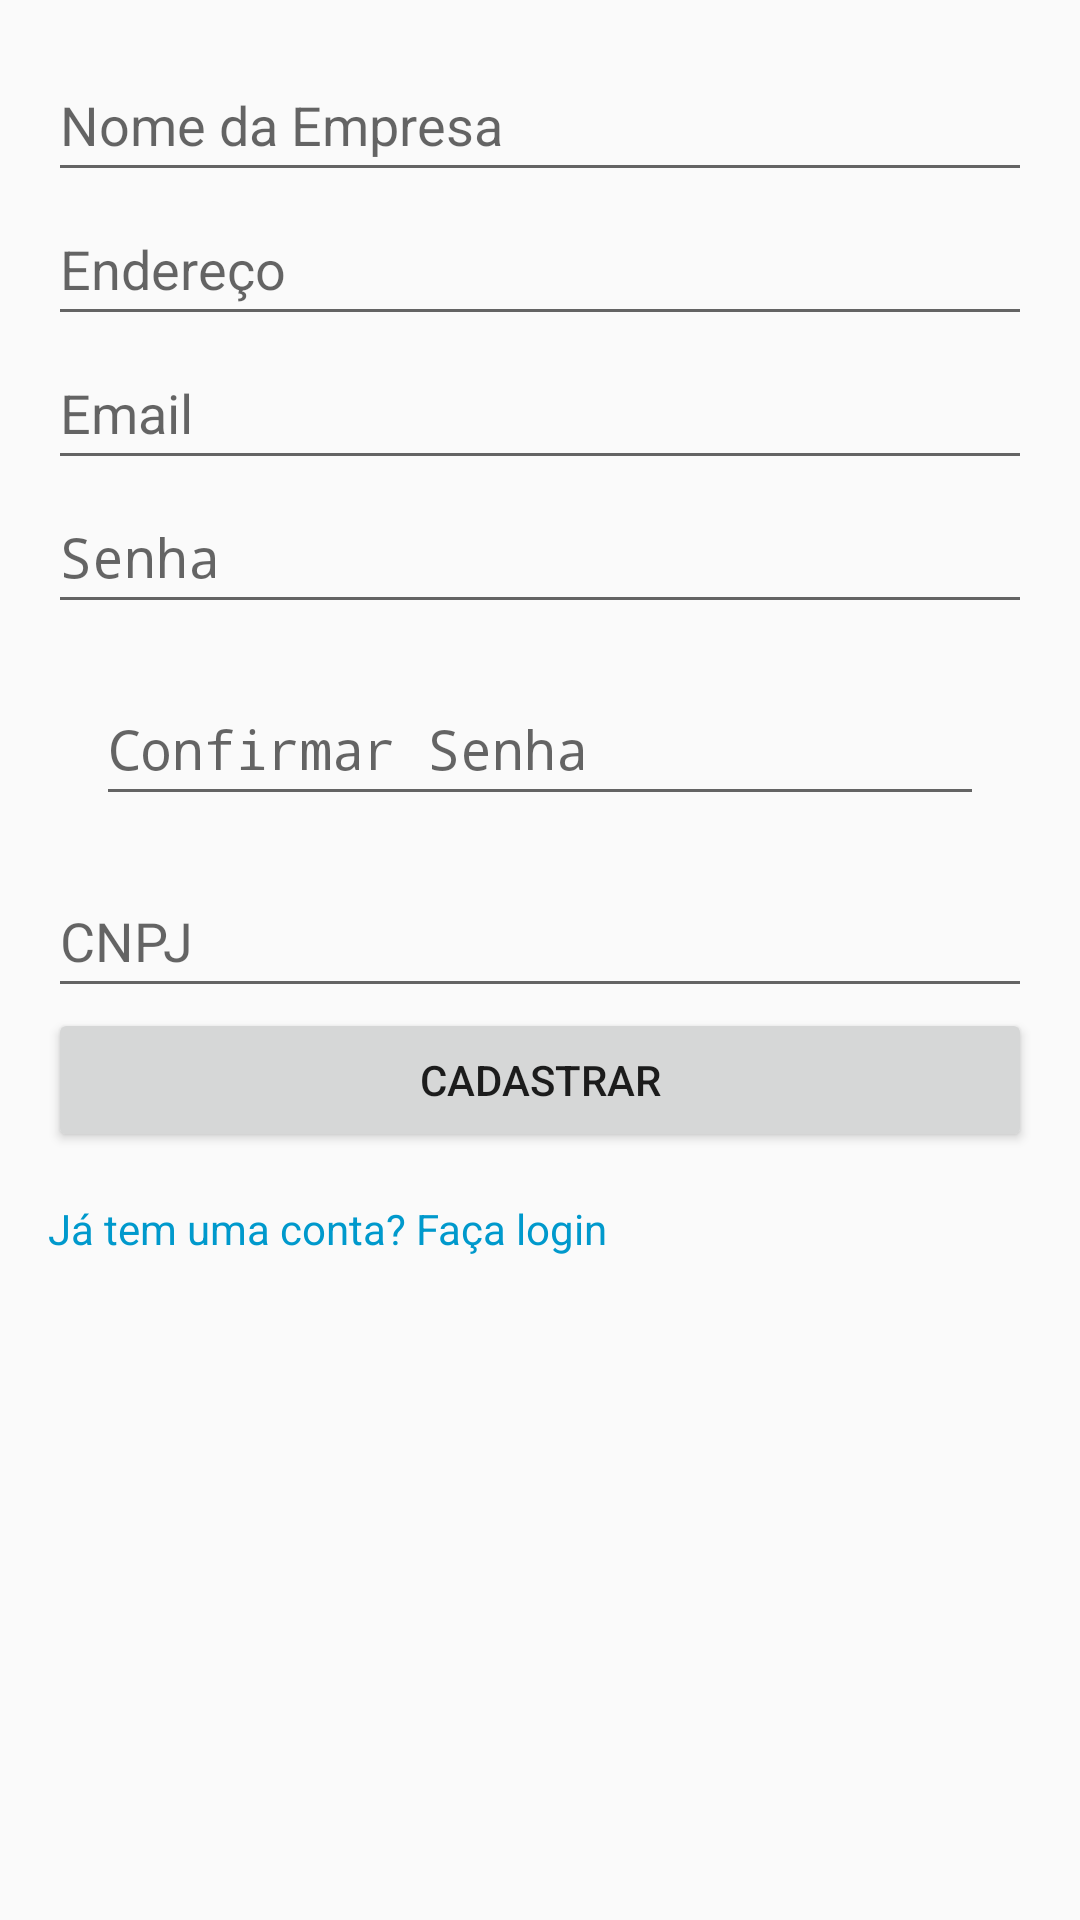

Produce the Android XML layout that renders to this screen, including the resource entries it uses.
<!-- AndroidManifest.xml: application theme Theme.MonitorCO -->
<!-- res/layout/activity_cadastro.xml -->
<?xml version="1.0" encoding="utf-8"?>
<LinearLayout
    xmlns:android="http://schemas.android.com/apk/res/android"
    android:layout_width="match_parent"
    android:layout_height="match_parent"
    android:orientation="vertical"
    android:padding="16dp">

    <EditText
        android:id="@+id/nomeEditText"
        android:layout_width="match_parent"
        android:layout_height="wrap_content"
        android:hint="Nome da Empresa"
        android:minHeight="48dp" />

    <EditText
        android:id="@+id/enderecoEditText"
        android:layout_width="match_parent"
        android:layout_height="wrap_content"
        android:hint="Endereço"
        android:minHeight="48dp" />

    <EditText
        android:id="@+id/emailEditText"
        android:layout_width="match_parent"
        android:layout_height="wrap_content"
        android:hint="Email"
        android:minHeight="48dp" />

    <EditText
        android:id="@+id/senhaEditText"
        android:layout_width="match_parent"
        android:layout_height="wrap_content"
        android:hint="Senha"
        android:inputType="textPassword"
        android:minHeight="48dp" />

    <EditText
        android:id="@+id/confirmarSenhaEditText"
        android:layout_width="match_parent"
        android:layout_height="wrap_content"
        android:layout_margin="16dp"
        android:hint="Confirmar Senha"
        android:inputType="textPassword"
        android:minHeight="48dp" />

    <EditText
        android:id="@+id/cnpjEditText"
        android:layout_width="match_parent"
        android:layout_height="wrap_content"
        android:hint="CNPJ"
        android:minHeight="48dp" />

    <Button
        android:id="@+id/cadastrarButton"
        android:layout_width="match_parent"
        android:layout_height="wrap_content"
        android:text="Cadastrar" />

    <TextView
        android:id="@+id/loginLink"
        android:layout_width="wrap_content"
        android:layout_height="wrap_content"
        android:layout_marginTop="16dp"
        android:clickable="true"
        android:focusable="true"
        android:minHeight="48dp"
        android:text="Já tem uma conta? Faça login"
        android:textColor="@android:color/holo_blue_dark" />
</LinearLayout>
<!-- resources referenced by this layout -->
<resources>
  <style name="Theme.MonitorCO" parent="android:Theme.Material.Light.NoActionBar" />
</resources>
